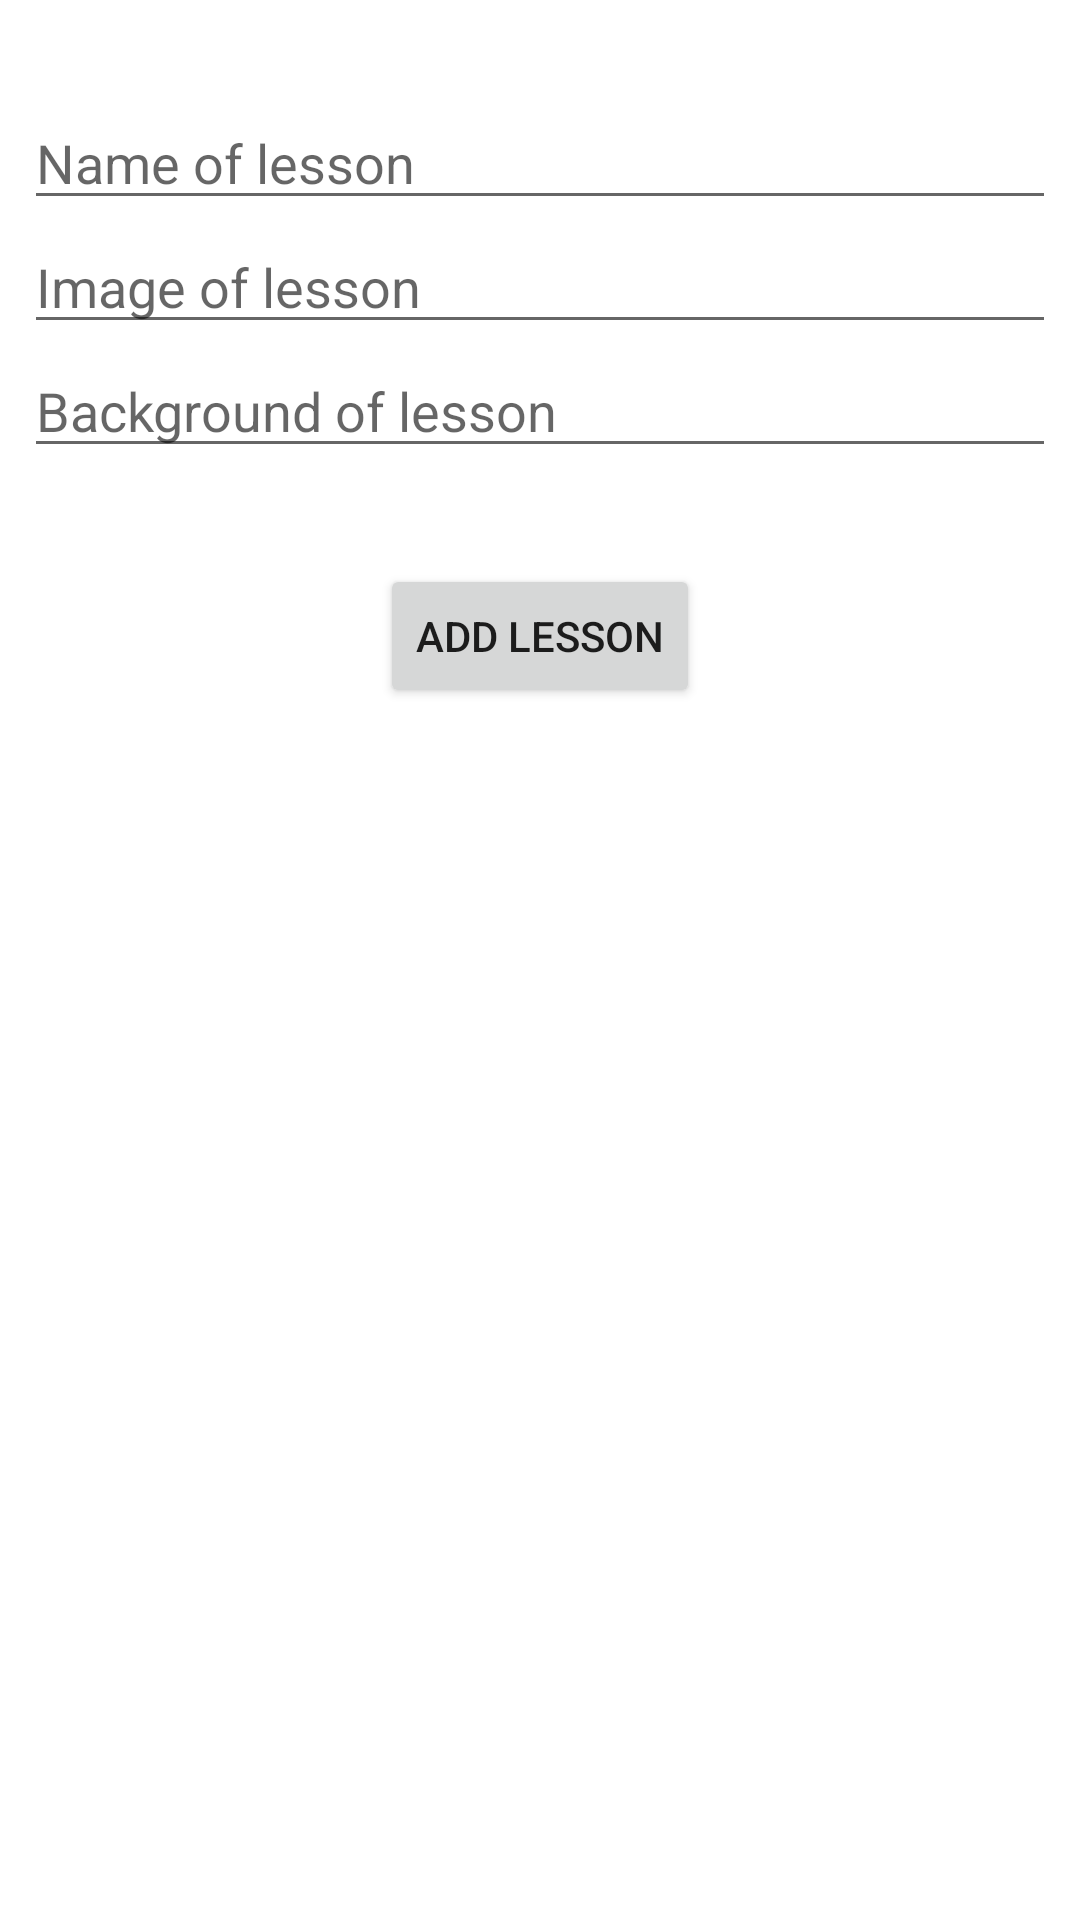

Write the Android layout XML for this screen, with the resource values it uses.
<!-- AndroidManifest.xml: application theme Theme.ThirdMSixthHM -->
<!-- res/layout/fragment_main.xml -->
<?xml version="1.0" encoding="utf-8"?>
<LinearLayout xmlns:android="http://schemas.android.com/apk/res/android"
    xmlns:tools="http://schemas.android.com/tools"
    android:layout_width="match_parent"
    android:layout_height="match_parent"
    android:orientation="vertical"
    tools:context=".MainFragment">

   <EditText
       android:id="@+id/lesson_name"
       android:layout_marginTop="32dp"
       android:layout_marginHorizontal="8dp"
       android:hint="Name of lesson"
       android:layout_width="match_parent"
       android:layout_height="wrap_content"/>
    <EditText
       android:id="@+id/lesson_image"
       android:layout_marginHorizontal="8dp"
        android:hint="Image of lesson"
        android:focusable="false"
        android:layout_width="match_parent"
       android:layout_height="wrap_content"/>
    <EditText
       android:id="@+id/lesson_bcg"
       android:layout_marginHorizontal="8dp"
        android:hint="Background of lesson"
        android:focusable="false"
       android:layout_width="match_parent"
       android:layout_height="wrap_content"/>
    <Button
        android:id="@+id/add_lesson"
        android:text="Add lesson"
        android:layout_marginTop="32dp"
        android:layout_gravity="center"
        android:layout_width="wrap_content"
        android:layout_height="wrap_content"/>

</LinearLayout>
<!-- resources referenced by this layout -->
<resources>
  <style name="Theme.ThirdMSixthHM" parent="Theme.MaterialComponents.DayNight.DarkActionBar">
          
          <item name="colorPrimary">@color/purple_500</item>
          <item name="colorPrimaryVariant">@color/purple_700</item>
          <item name="colorOnPrimary">@color/white</item>
          
          <item name="colorSecondary">@color/teal_200</item>
          <item name="colorSecondaryVariant">@color/teal_700</item>
          <item name="colorOnSecondary">@color/black</item>
          
          <item name="android:statusBarColor" tools:targetApi="l">?attr/colorPrimaryVariant</item>
          
      </style>
  <color name="purple_500">#FF6200EE</color>
  <color name="purple_700">#FF3700B3</color>
  <color name="white">#FFFFFFFF</color>
  <color name="teal_200">#FF03DAC5</color>
  <color name="teal_700">#FF018786</color>
  <color name="black">#FF000000</color>
</resources>
